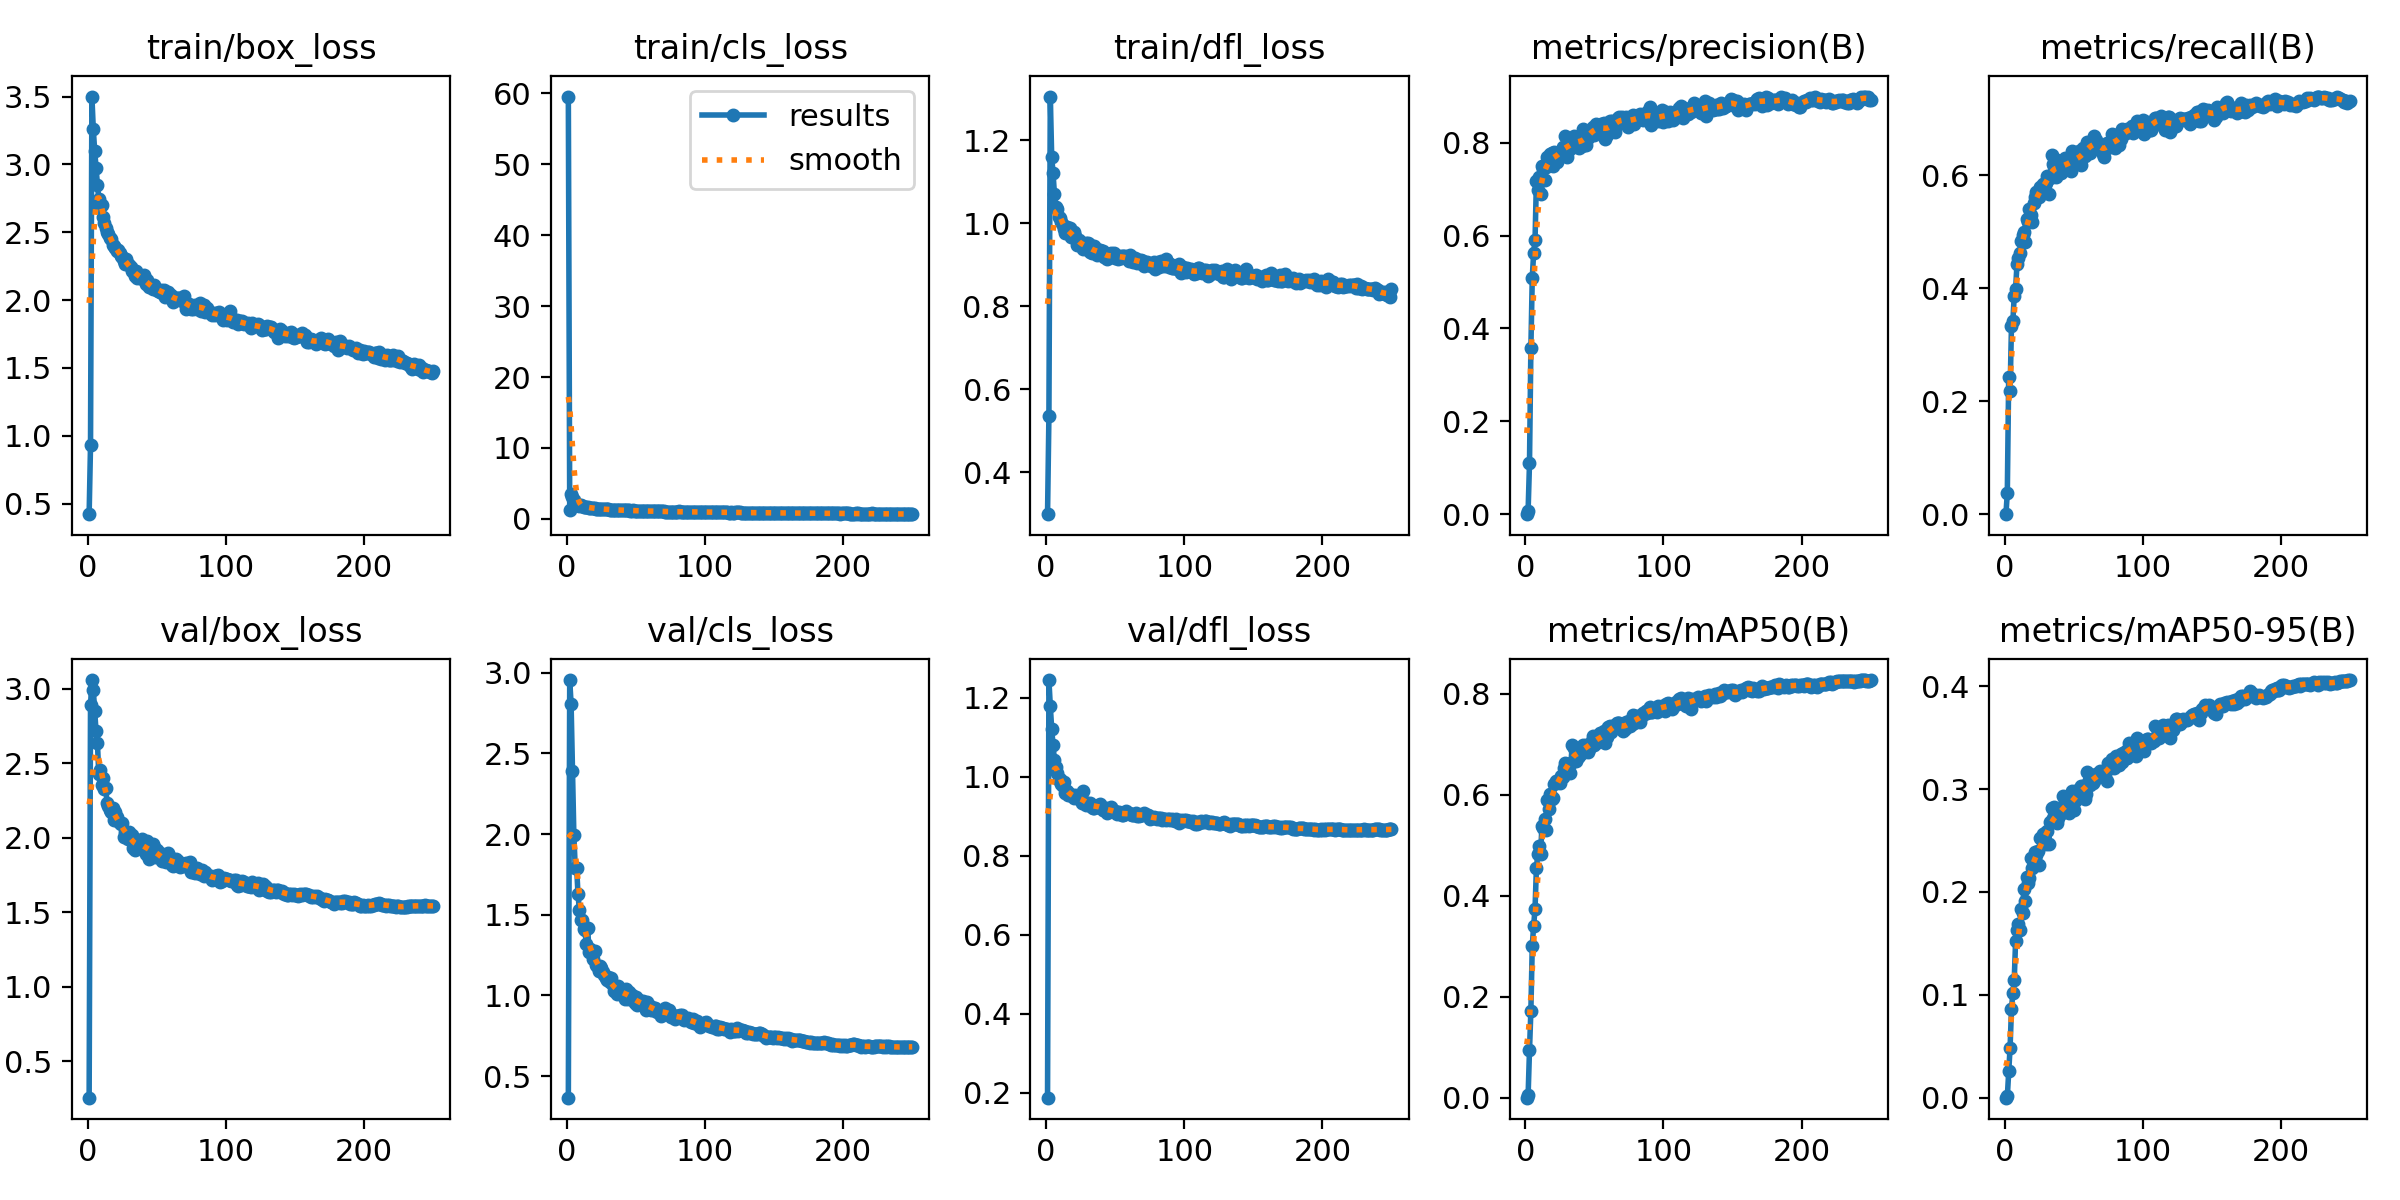

The table this chart was drawn from, first rows:
epoch, train/box_loss, train/cls_loss, train/dfl_loss, metrics/precision(B), metrics/recall(B), metrics/mAP50(B), metrics/mAP50-95(B), val/box_loss, val/cls_loss, val/dfl_loss, lr/pg0, lr/pg1, lr/pg2
1, 0.4228, 59.55, 0.299, 0, 0, 0, 0, 0.2544, 0.366, 0.1875, 0.003329, 0.003329, 0.003329
2, 0.9315, 1.19, 0.5368, 0.0078, 0.03779, 0.00492, 0.0012, 2.888, 2.955, 1.245, 0.006636, 0.006636, 0.006636
3, 3.5, 3.467, 1.305, 0.1098, 0.2428, 0.09416, 0.02584, 3.059, 2.805, 1.179, 0.009917, 0.009917, 0.009917
4, 3.261, 3.091, 1.161, 0.3575, 0.2172, 0.1726, 0.04856, 2.995, 2.393, 1.122, 0.009881, 0.009881, 0.009881
5, 3.102, 2.602, 1.12, 0.509, 0.3323, 0.3009, 0.08608, 2.849, 1.993, 1.079, 0.009842, 0.009842, 0.009842
6, 2.973, 2.274, 1.07, 0.5623, 0.341, 0.3402, 0.1019, 2.714, 1.792, 1.042, 0.009802, 0.009802, 0.009802
7, 2.851, 2.13, 1.038, 0.5894, 0.3862, 0.3737, 0.1141, 2.636, 1.793, 1.026, 0.009762, 0.009762, 0.009762
8, 2.746, 1.946, 1.034, 0.7169, 0.3988, 0.4542, 0.1525, 2.427, 1.628, 1.01, 0.009723, 0.009723, 0.009723
9, 2.694, 1.843, 1.016, 0.6986, 0.4422, 0.4823, 0.163, 2.454, 1.526, 0.9913, 0.009683, 0.009683, 0.009683
10, 2.7, 1.917, 1.012, 0.7262, 0.454, 0.4979, 0.1686, 2.357, 1.47, 0.9947, 0.009644, 0.009644, 0.009644
11, 2.609, 1.783, 1.002, 0.6886, 0.462, 0.4818, 0.1625, 2.404, 1.468, 0.9826, 0.009604, 0.009604, 0.009604
12, 2.568, 1.745, 0.9949, 0.7492, 0.4826, 0.5374, 0.1831, 2.325, 1.41, 0.9769, 0.009564, 0.009564, 0.009564
13, 2.53, 1.696, 0.9874, 0.7429, 0.4948, 0.5346, 0.1794, 2.334, 1.406, 0.9856, 0.009525, 0.009525, 0.009525
14, 2.503, 1.667, 0.9756, 0.7201, 0.4997, 0.5519, 0.2031, 2.236, 1.316, 0.9588, 0.009485, 0.009485, 0.009485
15, 2.485, 1.618, 0.9905, 0.7474, 0.4813, 0.5299, 0.1915, 2.215, 1.415, 0.9635, 0.009446, 0.009446, 0.009446
16, 2.455, 1.571, 0.9778, 0.7687, 0.5227, 0.5886, 0.2149, 2.186, 1.268, 0.9529, 0.009406, 0.009406, 0.009406
17, 2.451, 1.598, 0.9879, 0.7594, 0.5168, 0.5722, 0.2088, 2.174, 1.285, 0.9566, 0.009366, 0.009366, 0.009366
18, 2.407, 1.474, 0.9672, 0.7763, 0.5397, 0.6016, 0.2137, 2.199, 1.274, 0.955, 0.009327, 0.009327, 0.009327
19, 2.397, 1.512, 0.9766, 0.7776, 0.53, 0.5905, 0.2332, 2.122, 1.223, 0.9519, 0.009287, 0.009287, 0.009287
20, 2.388, 1.553, 0.9778, 0.7498, 0.5178, 0.5933, 0.2233, 2.173, 1.278, 0.9472, 0.009248, 0.009248, 0.009248
21, 2.36, 1.459, 0.9688, 0.7807, 0.5513, 0.6207, 0.2273, 2.141, 1.186, 0.9544, 0.009208, 0.009208, 0.009208
22, 2.369, 1.46, 0.9467, 0.7693, 0.5608, 0.6274, 0.2386, 2.112, 1.183, 0.9454, 0.009168, 0.009168, 0.009168
23, 2.345, 1.403, 0.9564, 0.7582, 0.5704, 0.6262, 0.236, 2.099, 1.152, 0.947, 0.009129, 0.009129, 0.009129
24, 2.323, 1.417, 0.9599, 0.7725, 0.5678, 0.6278, 0.2398, 2.089, 1.185, 0.9461, 0.009089, 0.009089, 0.009089
25, 2.321, 1.4, 0.9506, 0.7801, 0.5604, 0.6236, 0.2263, 2.096, 1.173, 0.9426, 0.00905, 0.00905, 0.00905
26, 2.291, 1.394, 0.9528, 0.7805, 0.5792, 0.6375, 0.2528, 2.008, 1.146, 0.9339, 0.00901, 0.00901, 0.00901
27, 2.263, 1.329, 0.9369, 0.7896, 0.5686, 0.6359, 0.2507, 2.036, 1.128, 0.9629, 0.00897, 0.00897, 0.00897
28, 2.304, 1.37, 0.9397, 0.7915, 0.5847, 0.6535, 0.2563, 2.02, 1.108, 0.9356, 0.008931, 0.008931, 0.008931
29, 2.263, 1.334, 0.9523, 0.8137, 0.586, 0.6621, 0.2578, 1.988, 1.096, 0.9291, 0.008891, 0.008891, 0.008891
30, 2.258, 1.374, 0.9531, 0.7701, 0.5865, 0.651, 0.2461, 2.041, 1.111, 0.9321, 0.008852, 0.008852, 0.008852
31, 2.245, 1.31, 0.9492, 0.7823, 0.5986, 0.66, 0.259, 2.009, 1.082, 0.9287, 0.008812, 0.008812, 0.008812
32, 2.212, 1.266, 0.9302, 0.7981, 0.5666, 0.6422, 0.2464, 2.015, 1.107, 0.9329, 0.008772, 0.008772, 0.008772
33, 2.212, 1.255, 0.9282, 0.7883, 0.5956, 0.6633, 0.2682, 1.933, 1.064, 0.9238, 0.008733, 0.008733, 0.008733
34, 2.179, 1.269, 0.9331, 0.8025, 0.636, 0.6992, 0.282, 1.918, 1.025, 0.9217, 0.008693, 0.008693, 0.008693
35, 2.214, 1.283, 0.9458, 0.8153, 0.6195, 0.6918, 0.2715, 1.942, 1.034, 0.9219, 0.008654, 0.008654, 0.008654
36, 2.166, 1.256, 0.9313, 0.8056, 0.6158, 0.6903, 0.2829, 1.954, 1.009, 0.9246, 0.008614, 0.008614, 0.008614
37, 2.178, 1.263, 0.9238, 0.8037, 0.5959, 0.6664, 0.2688, 1.938, 1.057, 0.926, 0.008574, 0.008574, 0.008574
38, 2.16, 1.213, 0.9361, 0.7902, 0.6269, 0.6739, 0.267, 1.974, 1.039, 0.9288, 0.008535, 0.008535, 0.008535
39, 2.169, 1.228, 0.9357, 0.789, 0.6069, 0.6772, 0.2715, 1.992, 1.008, 0.9315, 0.008495, 0.008495, 0.008495
40, 2.158, 1.24, 0.9321, 0.8131, 0.6124, 0.6913, 0.2761, 1.957, 1.013, 0.9211, 0.008456, 0.008456, 0.008456
41, 2.186, 1.248, 0.9322, 0.7938, 0.6029, 0.6828, 0.2767, 1.947, 1.031, 0.9168, 0.008416, 0.008416, 0.008416
42, 2.12, 1.198, 0.9195, 0.8291, 0.6237, 0.6984, 0.2932, 1.889, 0.9771, 0.9155, 0.008376, 0.008376, 0.008376
43, 2.148, 1.207, 0.926, 0.7988, 0.6203, 0.6955, 0.2774, 1.977, 1.038, 0.9216, 0.008337, 0.008337, 0.008337
44, 2.094, 1.186, 0.9142, 0.7949, 0.6297, 0.6976, 0.288, 1.86, 0.9788, 0.9075, 0.008297, 0.008297, 0.008297
45, 2.112, 1.198, 0.9156, 0.8105, 0.6108, 0.6847, 0.2821, 1.935, 1.021, 0.9182, 0.008258, 0.008258, 0.008258
46, 2.099, 1.166, 0.92, 0.8215, 0.6112, 0.6906, 0.288, 1.886, 0.9989, 0.9169, 0.008218, 0.008218, 0.008218
47, 2.085, 1.153, 0.9279, 0.8249, 0.6281, 0.6994, 0.2768, 1.959, 1.003, 0.9233, 0.008178, 0.008178, 0.008178
48, 2.112, 1.206, 0.92, 0.8232, 0.6073, 0.7066, 0.2868, 1.938, 0.9733, 0.9128, 0.008139, 0.008139, 0.008139
49, 2.08, 1.163, 0.9293, 0.8329, 0.643, 0.7166, 0.2977, 1.868, 0.9539, 0.91, 0.008099, 0.008099, 0.008099
50, 2.077, 1.137, 0.9173, 0.8165, 0.6277, 0.6987, 0.2793, 1.919, 0.9903, 0.9138, 0.00806, 0.00806, 0.00806
51, 2.07, 1.13, 0.9217, 0.8406, 0.6199, 0.7032, 0.2882, 1.877, 0.9422, 0.9058, 0.00802, 0.00802, 0.00802
52, 2.061, 1.149, 0.9144, 0.832, 0.6281, 0.7113, 0.2978, 1.896, 0.9691, 0.9081, 0.00798, 0.00798, 0.00798
53, 2.074, 1.139, 0.9223, 0.8253, 0.6281, 0.7091, 0.2948, 1.866, 0.9505, 0.9114, 0.007941, 0.007941, 0.007941
54, 2.053, 1.107, 0.9169, 0.8308, 0.6425, 0.7218, 0.3, 1.847, 0.945, 0.9062, 0.007901, 0.007901, 0.007901
55, 2.074, 1.127, 0.9211, 0.8402, 0.6186, 0.7098, 0.3025, 1.857, 0.9639, 0.9028, 0.007862, 0.007862, 0.007862
56, 2.023, 1.109, 0.92, 0.8396, 0.6316, 0.7142, 0.2948, 1.849, 0.9485, 0.9034, 0.007822, 0.007822, 0.007822
57, 2.051, 1.115, 0.9201, 0.8414, 0.6486, 0.7252, 0.3033, 1.839, 0.9109, 0.9061, 0.007782, 0.007782, 0.007782
58, 2.062, 1.142, 0.9169, 0.8082, 0.6334, 0.7033, 0.2905, 1.899, 0.9593, 0.9137, 0.007743, 0.007743, 0.007743
59, 2.046, 1.098, 0.9146, 0.8168, 0.6391, 0.7151, 0.295, 1.874, 0.9388, 0.9071, 0.007703, 0.007703, 0.007703
60, 2.036, 1.113, 0.9081, 0.83, 0.6581, 0.7347, 0.3169, 1.831, 0.9372, 0.9071, 0.007664, 0.007664, 0.007664
... 190 more rows
